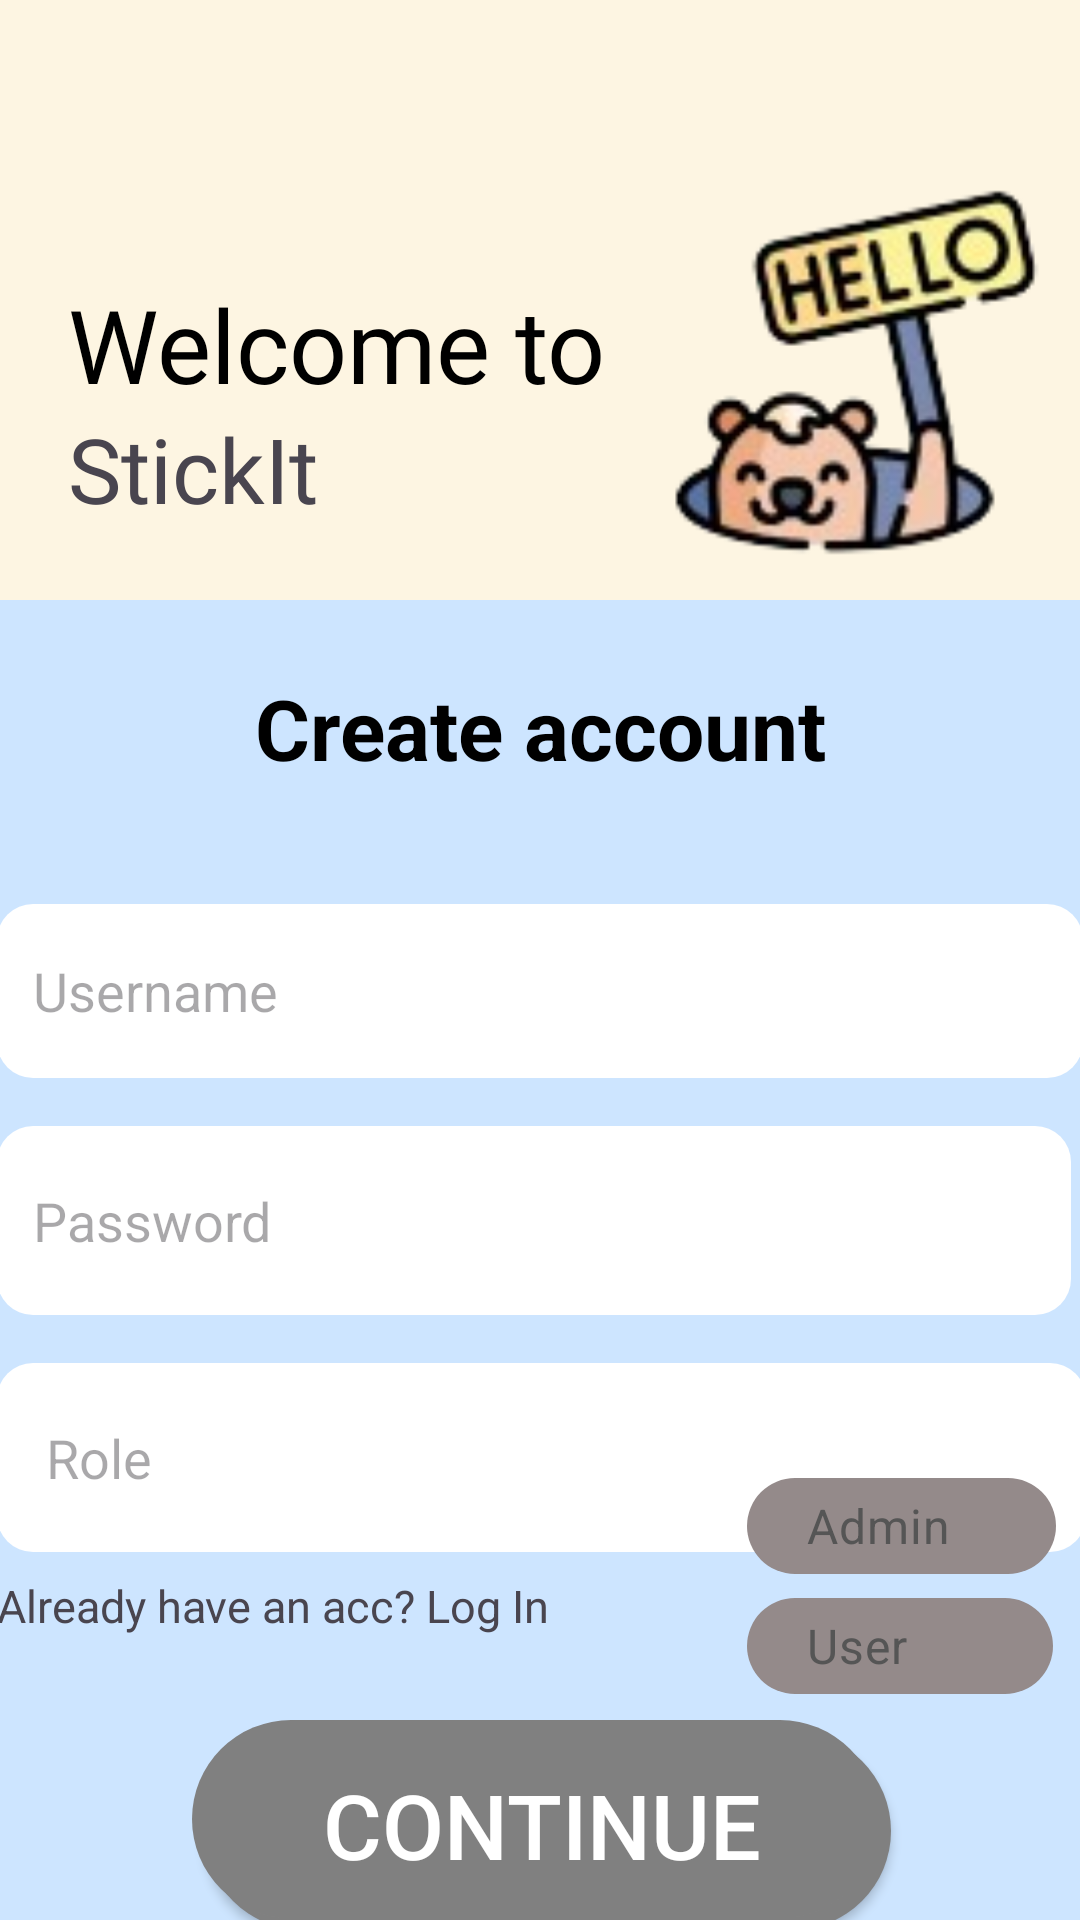

Here is an Android app screen rendered from its layout file. Give the layout XML and the strings, colors and styles it references.
<!-- AndroidManifest.xml: application theme Theme.Stikerrli -->
<!-- res/layout/activity_register2.xml -->
<?xml version="1.0" encoding="utf-8"?>
<androidx.constraintlayout.widget.ConstraintLayout
    xmlns:android="http://schemas.android.com/apk/res/android"
    xmlns:app="http://schemas.android.com/apk/res-auto"
    xmlns:tools="http://schemas.android.com/tools"
    android:layout_width="match_parent"
    android:layout_height="match_parent"
    android:background="#FDF5E2">

    
    <LinearLayout
        android:id="@+id/cardBlue"
        android:layout_width="411dp"
        android:layout_height="552dp"
        android:orientation="vertical"
        android:background="@drawable/card_blue"
        android:padding="24dp"
        android:gravity="top"
        android:layout_marginTop="200dp"
        app:layout_constraintTop_toTopOf="parent"
        app:layout_constraintStart_toStartOf="parent"
        app:layout_constraintEnd_toEndOf="parent">


        

        
        <TextView
            android:layout_width="wrap_content"
            android:layout_height="wrap_content"
            android:layout_gravity="center_horizontal"
            android:layout_marginBottom="24dp"
            android:text="Create account"
            android:textColor="#000000"
            android:textSize="28sp"
            android:textStyle="bold" />

        <EditText
            android:id="@+id/UsernameRegis"
            android:layout_width="362dp"
            android:layout_height="58dp"
            android:layout_marginTop="16dp"
            android:background="@drawable/bg_usr_pw"
            android:hint="Username"
            android:padding="12dp" />

        <EditText
            android:id="@+id/PasswordRegis"
            android:layout_width="358dp"
            android:layout_height="63dp"
            android:layout_marginTop="16dp"
            android:background="@drawable/bg_usr_pw"
            android:hint="Password"
            android:inputType="textPassword"
            android:padding="12dp" />

        

        <EditText
            android:id="@+id/RoleRegis"
            android:layout_width="match_parent"
            android:layout_height="63dp"
            android:layout_marginTop="16dp"
            android:background="@drawable/bg_usr_pw"
            android:hint=" Role"
            android:inputType="textPassword"
            android:padding="12dp" />

        
        <RadioGroup
            android:id="@+id/rgRole"
            android:layout_width="113dp"
            android:layout_height="wrap_content"
            android:layout_marginLeft="250dp"
            android:layout_marginTop="-25dp"
            android:orientation="vertical">

            <RadioButton
                android:id="@+id/rbAdmin"
                android:layout_width="103dp"
                android:layout_height="32dp"
                android:layout_marginBottom="8dp"
                android:background="@drawable/bg_rolebutton"
                android:button="@null"
                android:gravity="center_vertical"
                android:paddingStart="20dp"
                android:text="Admin"
                android:textColor="#555555"
                android:textSize="16sp" />

            <RadioButton
                android:id="@+id/rbUser"
                android:layout_width="102dp"
                android:layout_height="32dp"
                android:background="@drawable/bg_rolebutton"
                android:button="@null"
                android:gravity="center_vertical"
                android:paddingStart="20dp"
                android:text="User"
                android:textColor="#555555"
                android:textSize="16sp" />
        </RadioGroup>

        <TextView
            android:id="@+id/TextRegis"
            android:layout_width="217dp"
            android:layout_height="wrap_content"
            android:layout_marginTop="-40dp"
            android:text="Already have an acc? Log In"
            android:textColorLink="#193150"
            android:textSize="15sp" />

        <Button
            android:id="@+id/ButtonRegis"
            android:layout_width="233dp"
            android:layout_height="70dp"
            android:layout_gravity="center_horizontal"
            android:layout_marginTop="28dp"
            android:background="@drawable/bg_button_shadow_right_bottom"
            android:text="Continue"
            android:textColor="#FFFFFF"
            android:textSize="30sp"
            app:backgroundTint="#808080" />

        <ImageView
            android:id="@+id/imageView"
            android:layout_width="125dp"
            android:layout_height="119dp"
            android:layout_marginLeft="-10dp"
            android:layout_marginTop="-7dp"
            app:srcCompat="@drawable/screenshot_2026_01_17_145558_removebg_preview" />

        <ImageView
            android:id="@+id/imageView3"
            android:layout_width="134dp"
            android:layout_height="106dp"
            android:layout_marginLeft="270dp"
            android:layout_marginTop="-110dp"
            app:srcCompat="@drawable/screenshot_2026_01_17_145612_removebg_preview" />


    </LinearLayout>

    

    

    <TextView
        android:id="@+id/textView2"
        android:layout_width="180dp"
        android:layout_height="44dp"
        android:layout_marginTop="92dp"
        android:fontFamily="@font/amaranth"
        android:text="Welcome to"
        android:textColor="#000000"
        android:textSize="34sp"
        app:layout_constraintEnd_toEndOf="parent"
        app:layout_constraintHorizontal_bias="0.126"
        app:layout_constraintStart_toStartOf="parent"
        app:layout_constraintTop_toTopOf="parent" />

    <TextView
        android:id="@+id/textView"
        android:layout_width="wrap_content"
        android:layout_height="wrap_content"
        android:fontFamily="@font/abril_fatface"
        android:text="StickIt"
        android:textSize="30dp"
        app:layout_constraintEnd_toEndOf="@id/textView2"
        app:layout_constraintHorizontal_bias="0.0"
        app:layout_constraintStart_toStartOf="@id/textView2"
        app:layout_constraintTop_toBottomOf="@id/textView2" />

    <ImageView
        android:id="@+id/imageView4"
        android:layout_width="154dp"
        android:layout_height="131dp"
        android:layout_marginTop="56dp"
        app:layout_constraintEnd_toEndOf="parent"
        app:layout_constraintHorizontal_bias="0.0"
        app:layout_constraintStart_toEndOf="@+id/textView2"
        app:layout_constraintTop_toTopOf="parent"
        app:srcCompat="@drawable/image_removebg_preview_1_" />

</androidx.constraintlayout.widget.ConstraintLayout>
<!-- resources referenced by this layout -->
<resources>
  <!-- drawable bg_button_shadow_right_bottom (drawable) -->
  <?xml version="1.0" encoding="utf-8"?>
  <layer-list xmlns:android="http://schemas.android.com/apk/res/android">
  
      
      <item
          android:left="4dp"
          android:top="4dp">
          <shape android:shape="rectangle">
              <solid android:color="#A9A9A9"/> 
              <corners android:radius="50dp"/>
          </shape>
      </item>
  
      
      <item
          android:right="4dp"
          android:bottom="4dp">
          <shape android:shape="rectangle">
              
              
              <solid android:color="#5F5F5F"/>
              <corners android:radius="50dp"/>
          </shape>
      </item>
  
  </layer-list>
  <!-- drawable bg_rolebutton (drawable) -->
  <?xml version="1.0" encoding="utf-8"?>
  <shape xmlns:android="http://schemas.android.com/apk/res/android">
      <solid android:color="#948A8A"/>   
      <corners android:radius="70dp"/>  
  </shape>
  <!-- drawable bg_usr_pw (drawable) -->
  <?xml version="1.0" encoding="utf-8"?>
  <shape xmlns:android="http://schemas.android.com/apk/res/android">
  
      
      <solid android:color="#FFFFFF"/>
  
      
      <corners android:radius="12dp"/>
  
  </shape>
  <!-- drawable card_blue (drawable) -->
  <?xml version="1.0" encoding="utf-8"?>
  <shape xmlns:android="http://schemas.android.com/apk/res/android">
      <solid android:color="#CDE5FF"/>
  
      <corners
          android:radius="25dp"/>
  </shape>
  <!-- drawable image_removebg_preview_1_: png bitmap (drawable-mdpi, 15790 bytes) -->
  <!-- drawable screenshot_2026_01_17_145558_removebg_preview: png bitmap (drawable, 17418 bytes) -->
  <!-- drawable screenshot_2026_01_17_145612_removebg_preview: png bitmap (drawable, 12799 bytes) -->
  <style name="Theme.Stikerrli" parent="Theme.Material3.DayNight.NoActionBar"> </style>
</resources>
